Run: headless pygame with SDL's dummy video driver; simulated clock (each Clock.tick advances the game by its frame time, no real sleeping); random seed 0; keys injected as events and as key.get_pressed() state; no mouse input.
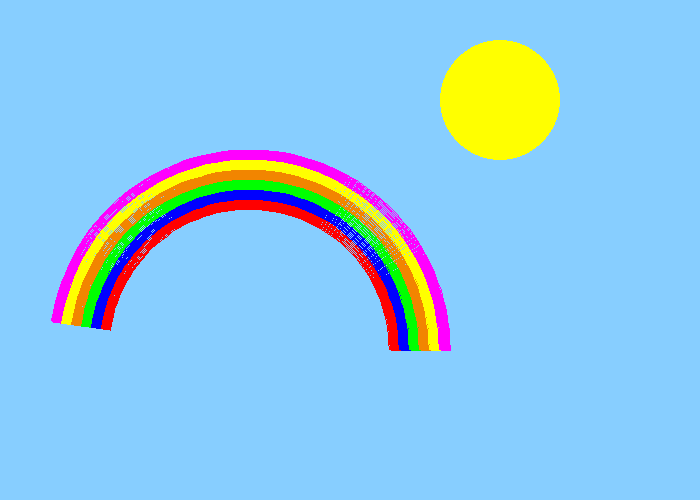
Frame 1 of 4 · flips 1–60 · no input
Frame 2 of 4 · flips 61–180 · tapped SPACE, RETURN · held RIGHT (→), D · screen unchanged from frame 1, image omitted
Frame 3 of 4 · flips 181–300 · held DOWN (↓), S · screen unchanged from frame 2, image omitted
Frame 4 of 4 · flips 301–420 · held LEFT (←), A, UP (↑), W · screen unchanged from frame 3, image omitted

The pygame program that drew these frames:

import pygame
red = (255,0,0)
Blue = (0,0,255)
Green = (0,255,0)
ORANGE = (242,133,0)
YELLOW = (255,255,0)
PURPLE = (255,0,255)
SKY = (135,206,255)

pygame.init()
done = False
size = (700,500)
screen= pygame.display.set_mode(size)
pygame.display.set_caption("Rainbow")
clock=pygame.time.Clock()
color = [red,Blue,Green,ORANGE,YELLOW,PURPLE]
while not done:
    for event in pygame.event.get():
        if event.type == pygame.QUIT:
            done = True
    screen.fill(SKY)
    for i in range(len(color)):
        pygame.draw.arc(screen,color[i],[100-i*10,200-i*10,300+i*20,300+i*20],0,3,10) 
    pygame.draw.circle(screen,YELLOW,[500,100],60)
    pygame.display.flip()
    clock.tick(60)
pygame.quit()
